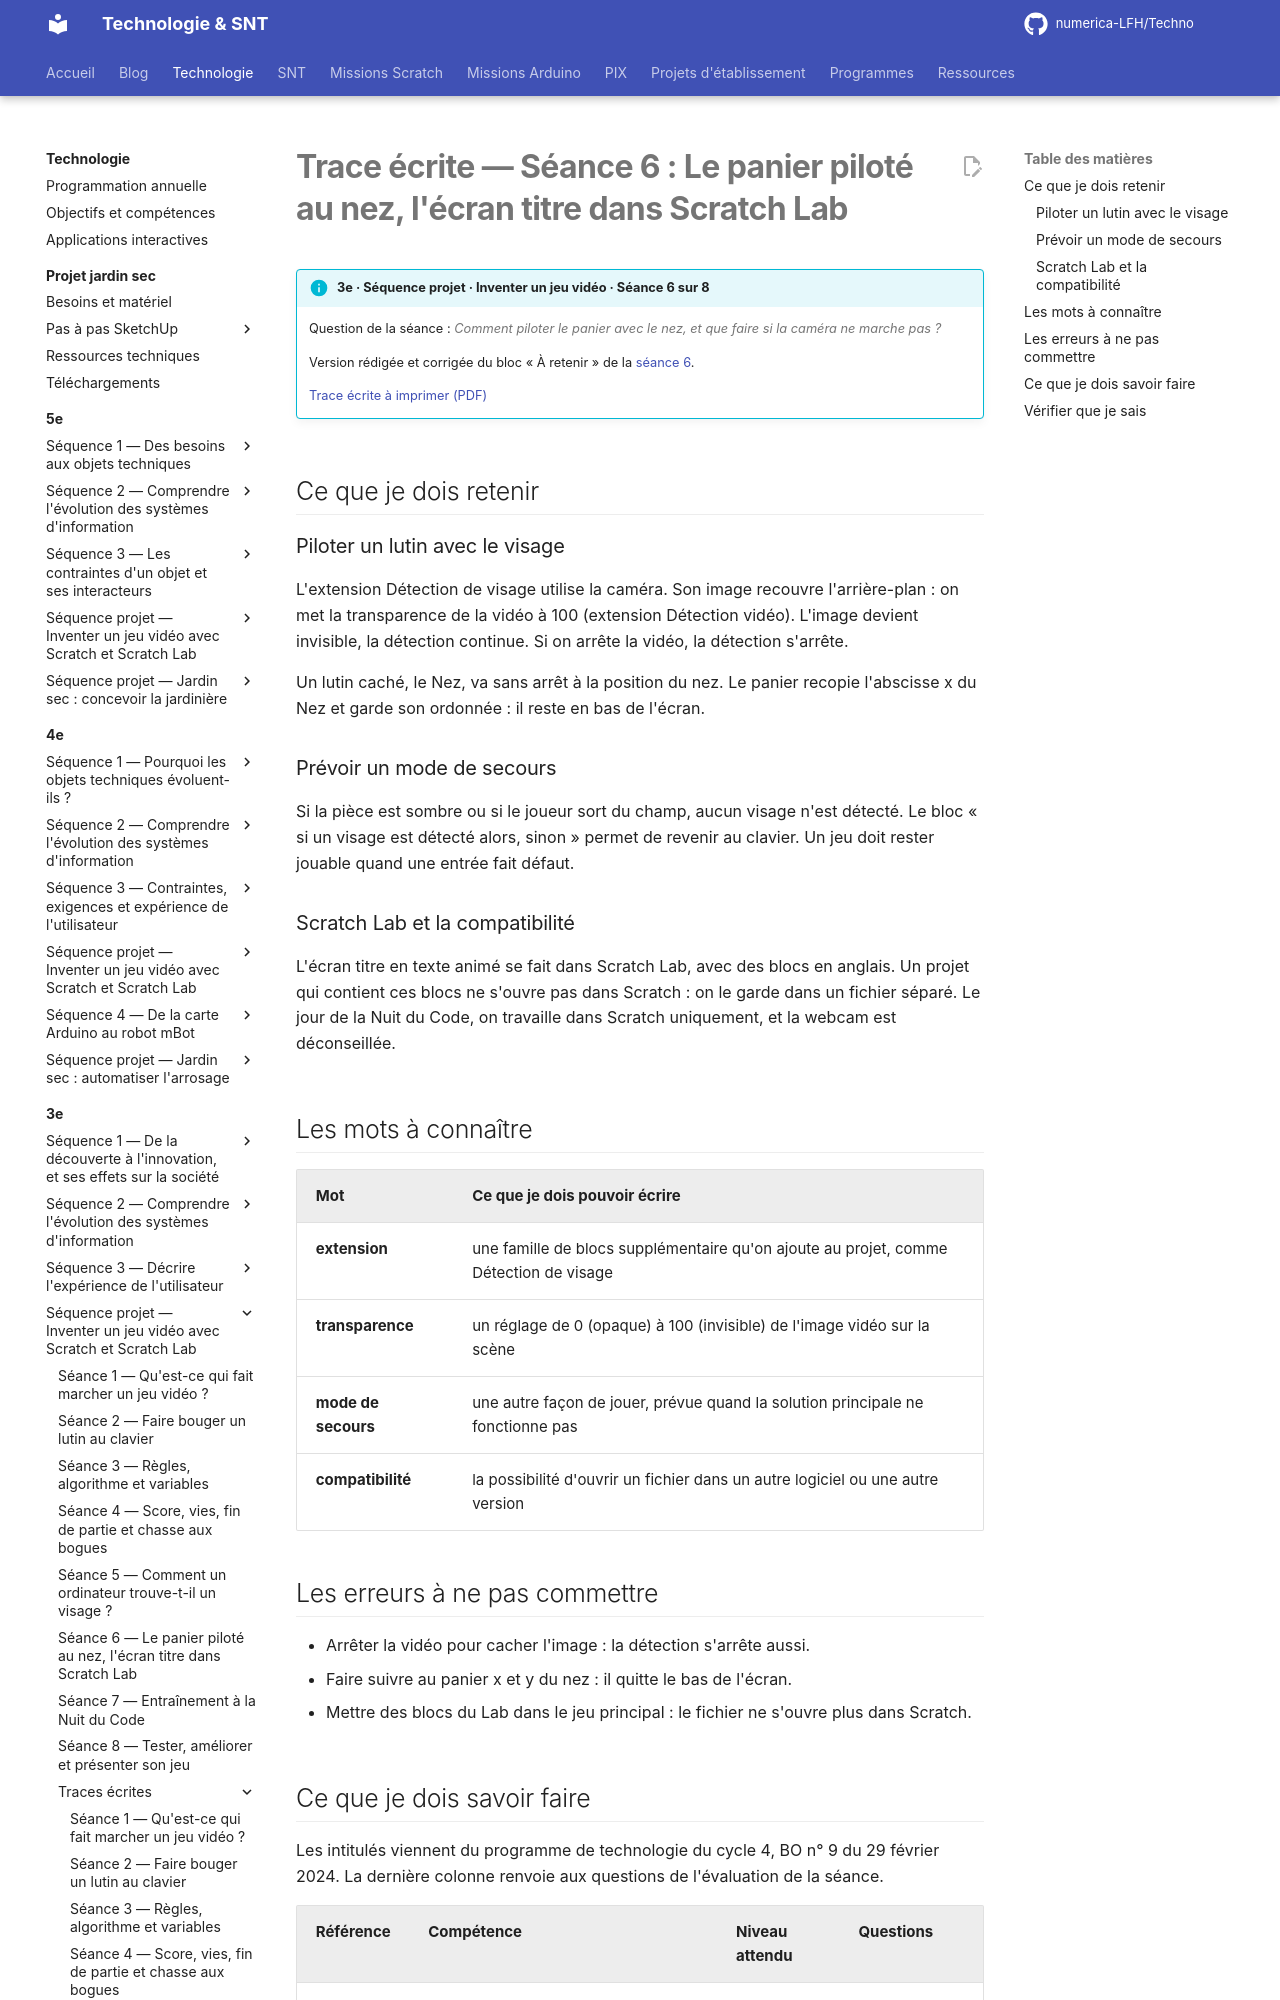

repository: numerica-LFH/Techno · page: technologie/3e/sequence-jeu-video/trace-ecrite-seance-6/index.html · generator: mkdocs

# Trace écrite — Séance 6 : Le panier piloté au nez, l'écran titre dans Scratch Lab

!!! info "3e · Séquence projet · Inventer un jeu vidéo · Séance 6 sur 8"

    Question de la séance : *Comment piloter le panier avec le nez, et que faire si la caméra ne marche pas ?*

    Version rédigée et corrigée du bloc « À retenir » de la [séance 6](seance-6.md).

    [Trace écrite à imprimer (PDF)](traces/3e-jeu-video-seance6-trace.pdf)

## Ce que je dois retenir

### Piloter un lutin avec le visage

L'extension Détection de visage utilise la caméra. Son image recouvre l'arrière-plan : on met la transparence de la vidéo à 100 (extension Détection vidéo). L'image devient invisible, la détection continue. Si on arrête la vidéo, la détection s'arrête.

Un lutin caché, le Nez, va sans arrêt à la position du nez. Le panier recopie l'abscisse x du Nez et garde son ordonnée : il reste en bas de l'écran.

### Prévoir un mode de secours

Si la pièce est sombre ou si le joueur sort du champ, aucun visage n'est détecté. Le bloc « si un visage est détecté alors, sinon » permet de revenir au clavier. Un jeu doit rester jouable quand une entrée fait défaut.

### Scratch Lab et la compatibilité

L'écran titre en texte animé se fait dans Scratch Lab, avec des blocs en anglais. Un projet qui contient ces blocs ne s'ouvre pas dans Scratch : on le garde dans un fichier séparé. Le jour de la Nuit du Code, on travaille dans Scratch uniquement, et la webcam est déconseillée.

## Les mots à connaître

| Mot | Ce que je dois pouvoir écrire |
|---|---|
| **extension** | une famille de blocs supplémentaire qu'on ajoute au projet, comme Détection de visage |
| **transparence** | un réglage de 0 (opaque) à 100 (invisible) de l'image vidéo sur la scène |
| **mode de secours** | une autre façon de jouer, prévue quand la solution principale ne fonctionne pas |
| **compatibilité** | la possibilité d'ouvrir un fichier dans un autre logiciel ou une autre version |

## Les erreurs à ne pas commettre

- Arrêter la vidéo pour cacher l'image : la détection s'arrête aussi.
- Faire suivre au panier x et y du nez : il quitte le bas de l'écran.
- Mettre des blocs du Lab dans le jeu principal : le fichier ne s'ouvre plus dans Scratch.
